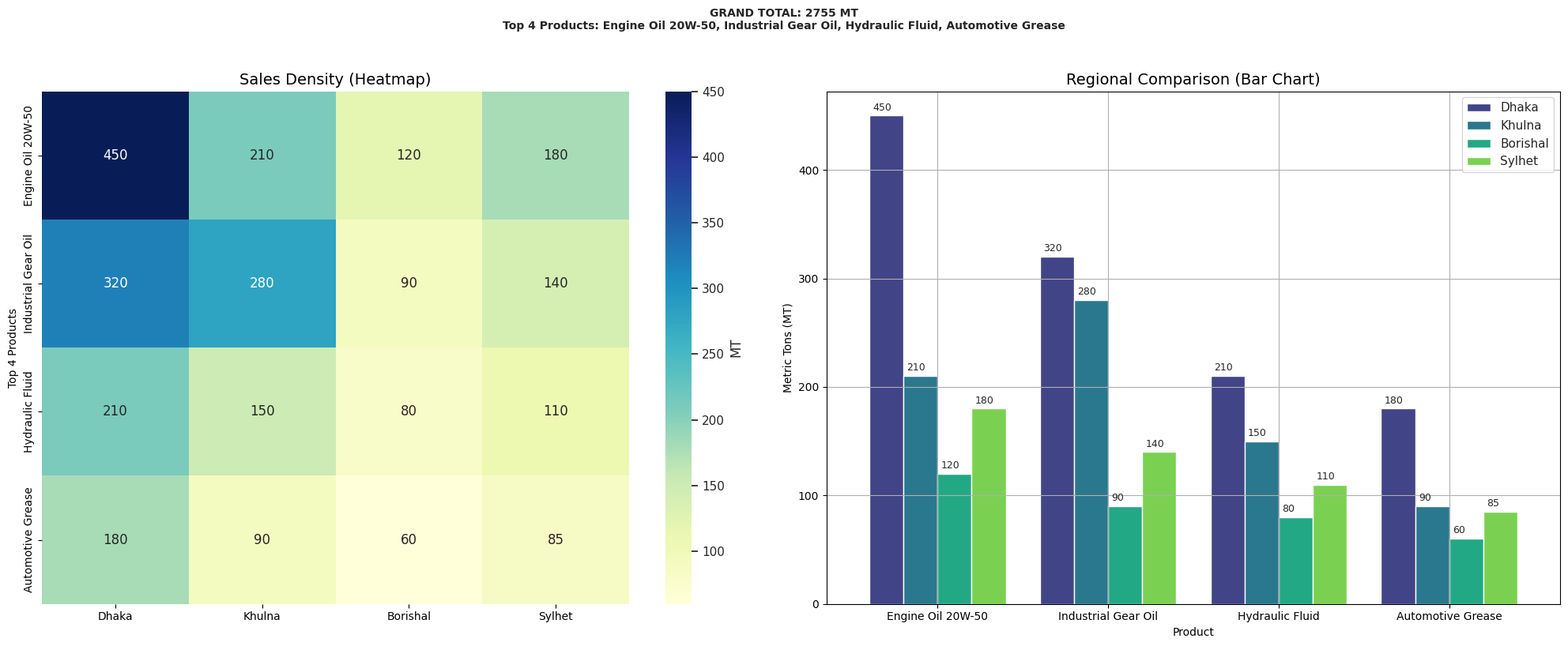

This figure's Python source:
import pandas as pd
import seaborn as sns
import matplotlib.pyplot as plt

# 1. Data Preparation
data = {
    'Product': ['Engine Oil 20W-50', 'Industrial Gear Oil', 'Hydraulic Fluid', 'Automotive Grease'],
    'Dhaka': [450, 320, 210, 180],
    'Khulna': [210, 280, 150, 90],
    'Borishal': [120, 90, 80, 60],
    'Sylhet': [180, 140, 110, 85]
}

df = pd.DataFrame(data).set_index('Product')

# Calculations
grand_total_mt = df.values.sum()
top_products = ", ".join(df.index[:4])

# 2. Create a figure with two subplots (1 row, 2 columns)
fig, (ax1, ax2) = plt.subplots(1, 2, figsize=(20, 8))
sns.set_theme(style="whitegrid")

# --- SUBPLOT 1: HEATMAP ---
sns.heatmap(df, annot=True, fmt="d", cmap="YlGnBu", ax=ax1, cbar_kws={'label': 'MT'})
ax1.set_title('Sales Density (Heatmap)', fontsize=14)
ax1.set_ylabel('Top 4 Products')

# --- SUBPLOT 2: BAR CHART ---
df.plot(kind='bar', ax=ax2, width=0.8, color=sns.color_palette("viridis", 4))
ax2.set_title('Regional Comparison (Bar Chart)', fontsize=14)
ax2.set_ylabel('Metric Tons (MT)')
ax2.set_xticklabels(df.index, rotation=0)

# Add labels on top of bars
for p in ax2.patches:
    ax2.annotate(str(int(p.get_height())), (p.get_x() + 0.02, p.get_height() + 5), fontsize=9)

# 3. Global Title for the whole dashboard
plt.suptitle(f'GRAND TOTAL: {grand_total_mt} MT\nTop 4 Products: {top_products}', 
             fontsize=10, fontweight='bold', y=1.02)

plt.tight_layout()
plt.show()
